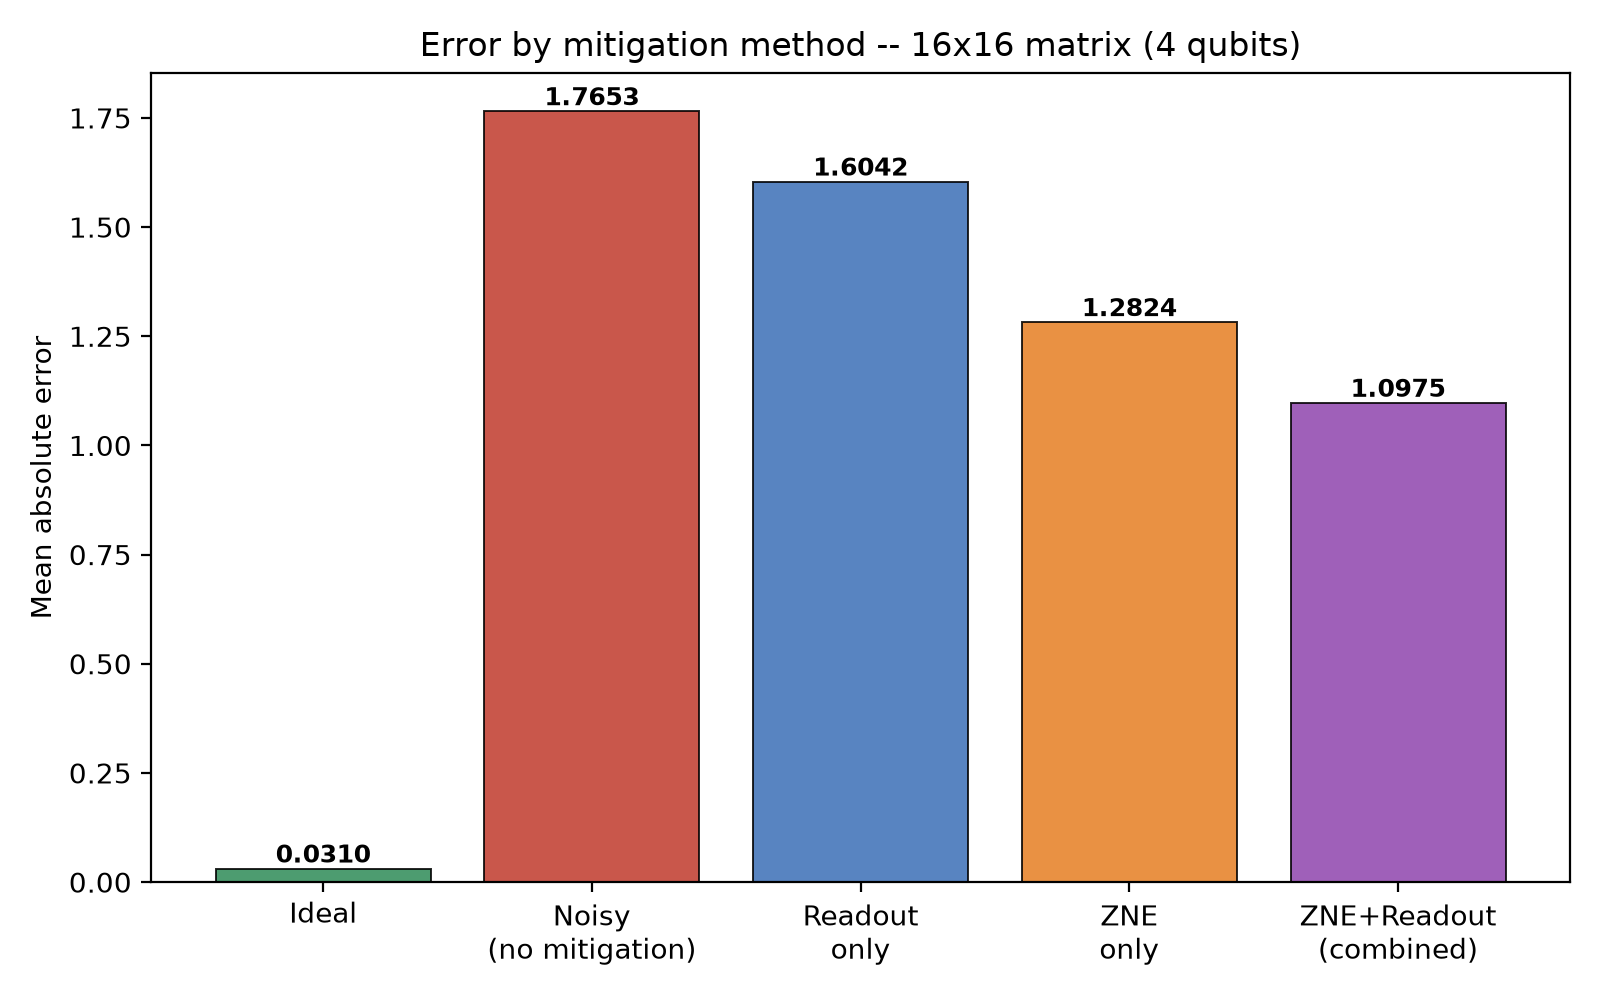

Data behind this chart, as committed beside it:
Index, Classical, Ideal, Noisy (no mitigation), Readout only, ZNE only, ZNE+Readout combined
0, 14.37, 14.36, 11.77, 12.01, 12.49, 12.76
1, 11.62, 11.56, 9.946, 10.12, 10.39, 10.59
2, 9.815, 9.786, 8.794, 8.868, 9.076, 9.161
Method, Mean abs error
ideal, 0.0310
noisy_raw, 1.765
readout_only, 1.604
zne_only, 1.282
combined, 1.097
